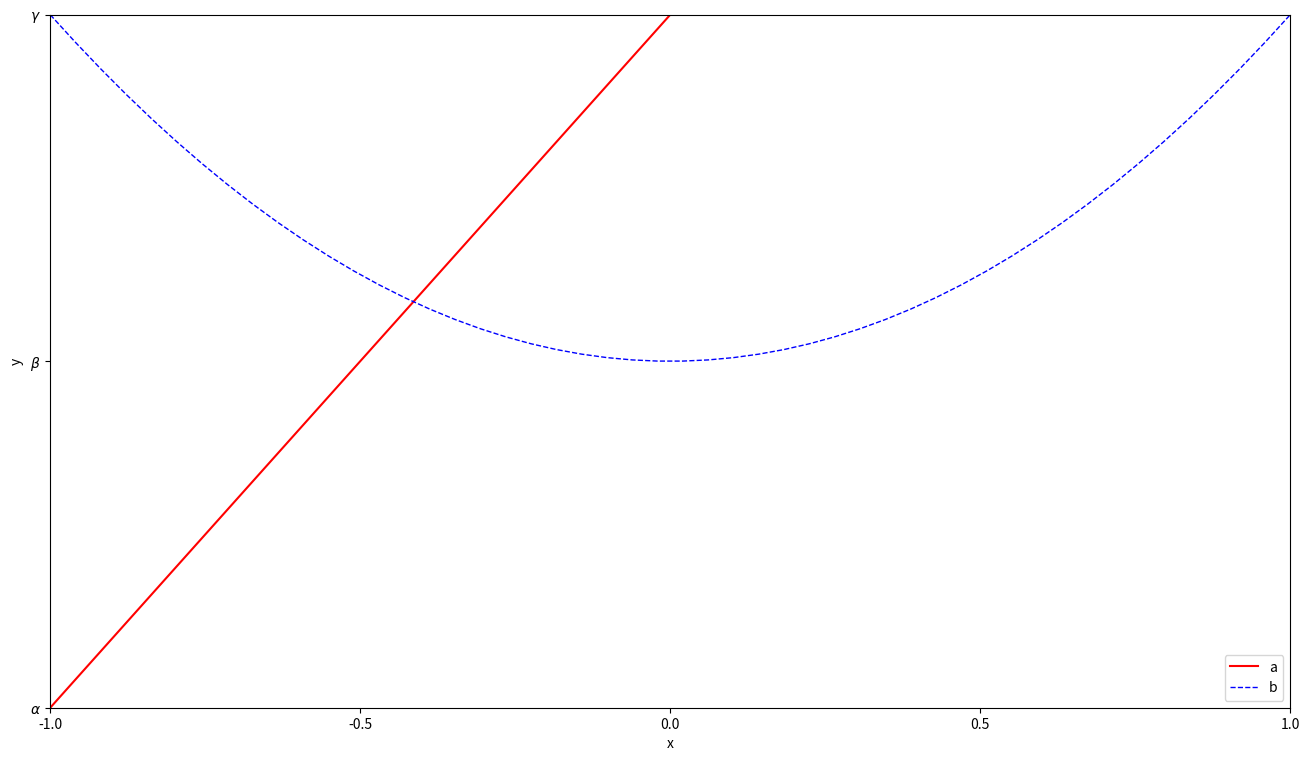

This chart was generated by the following Python code:
import numpy as np
import matplotlib.pyplot as plt

x = np.linspace(-1, 1, 50)
y1 = 2 * x + 1
y2 = x**2

plt.figure(3, figsize=(16, 9))

plt.xlim((-1, 1))
plt.ylim((-1, 1))
ticks = np.linspace(-1, 1, 5)
plt.xticks(ticks)

plt.yticks([-1, 0, 1], [r'$\alpha$', r'$\beta$', r'$\gamma$'])

plt.xlabel('x')
plt.ylabel('y')

l1, = plt.plot(x,y1,color='red')
l2, = plt.plot(x, y2, color='blue', linewidth=1.0, linestyle='--')

plt.legend(handles=[l1,l2,] ,  labels=['a','b'],loc='best' )
plt.show()
